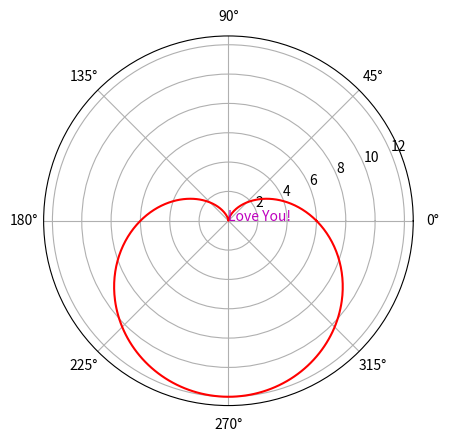

The matplotlib source for this figure:
#笛卡尔心形

import matplotlib.pyplot as plt #pip install matplotlib
import numpy as np #pip install numpy

x = np.linspace(0, 2 * np.pi, 500)
a = 6
rho = a * (1 - np.sin(x))
plt.subplot(polar = True)
plt.plot(x, rho, c = 'r')
plt.text(0, 0, 'Love You!',color = 'm')
plt.show()